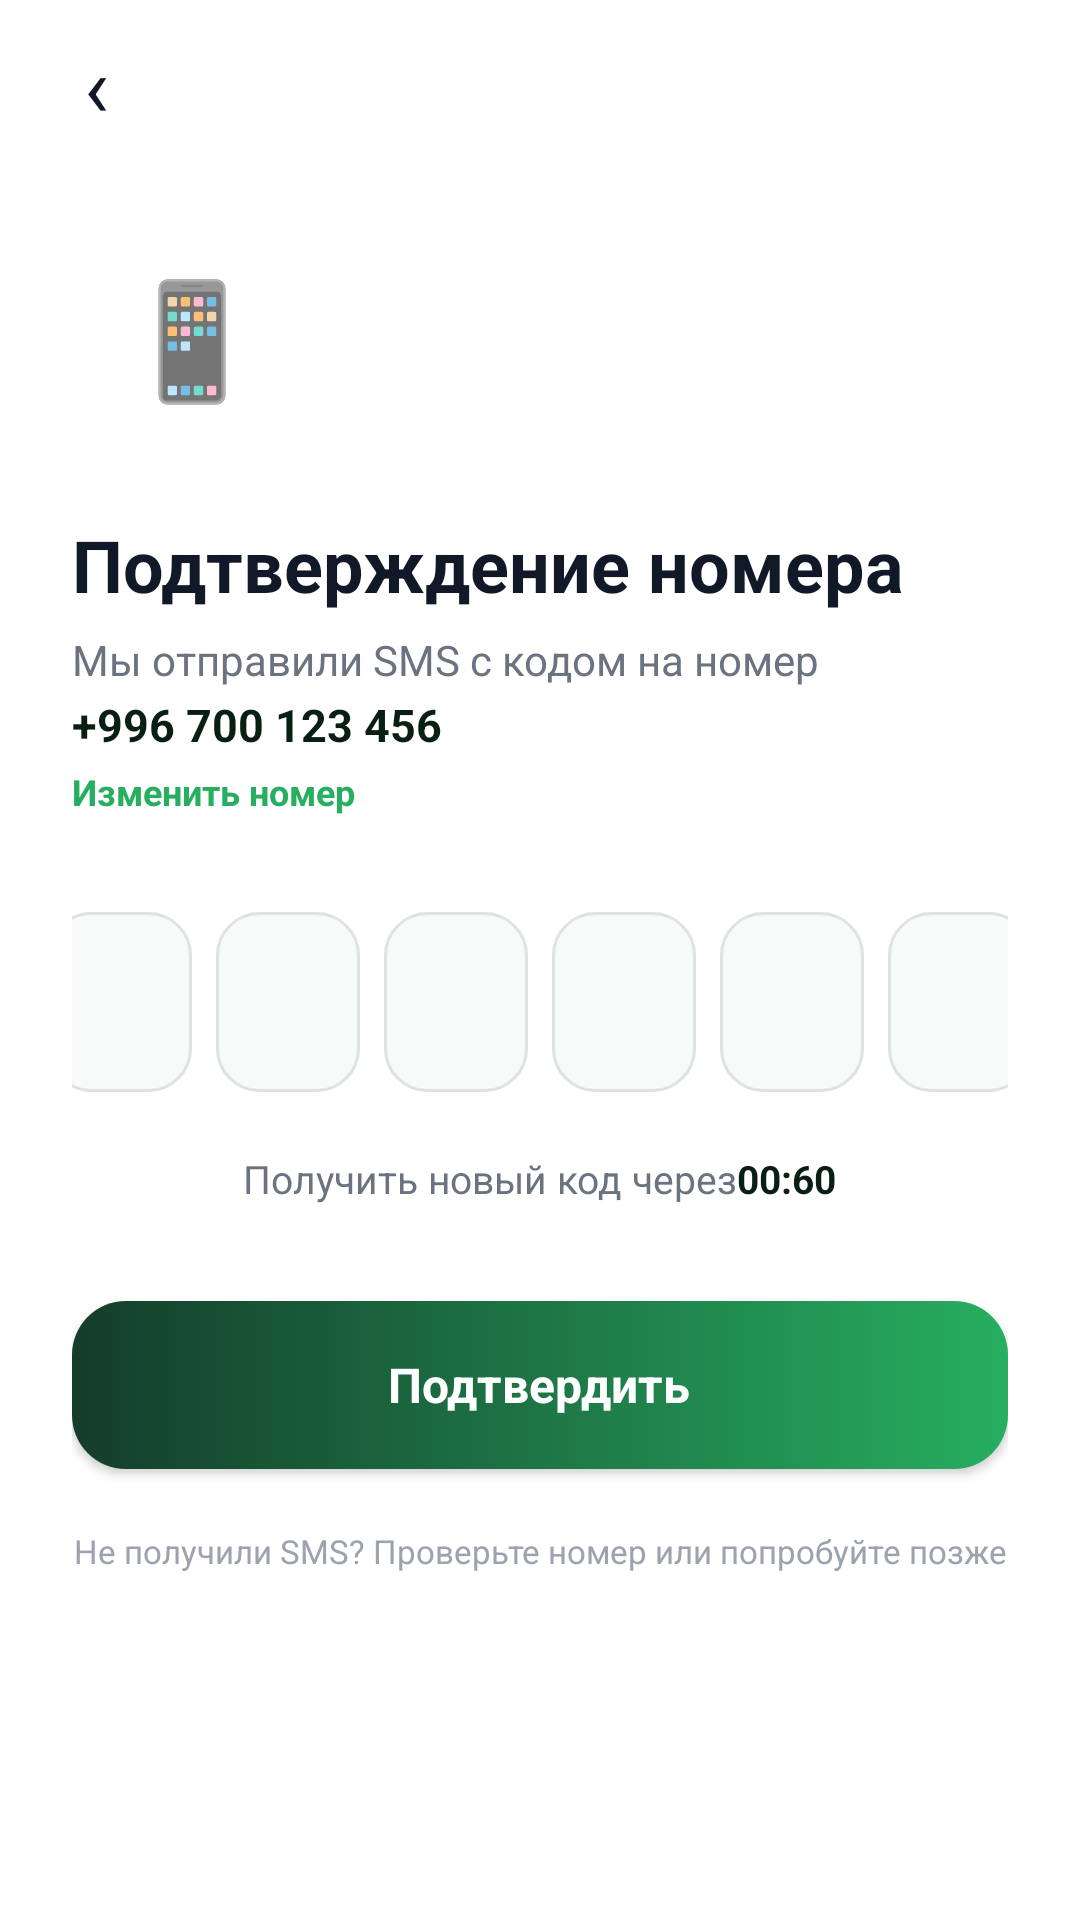

Here is an Android app screen rendered from its layout file. Give the layout XML and the strings, colors and styles it references.
<!-- AndroidManifest.xml: activity theme Theme.Farme.Auth -->
<!-- res/layout/activity_otp.xml -->
<?xml version="1.0" encoding="utf-8"?>
<LinearLayout xmlns:android="http://schemas.android.com/apk/res/android"
    android:layout_width="match_parent"
    android:layout_height="match_parent"
    android:orientation="vertical"
    android:background="#FFFFFF"
    android:fitsSystemWindows="true">

    
    <LinearLayout
        android:layout_width="match_parent"
        android:layout_height="56dp"
        android:orientation="horizontal"
        android:gravity="center_vertical"
        android:paddingHorizontal="12dp">
        <TextView
            android:id="@+id/btnBack"
            android:layout_width="40dp"
            android:layout_height="40dp"
            android:gravity="center"
            android:text="‹"
            android:textSize="28sp"
            android:textColor="#111827"
            android:clickable="true"
            android:focusable="true"/>
    </LinearLayout>

    <ScrollView
        android:layout_width="match_parent"
        android:layout_height="0dp"
        android:layout_weight="1"
        android:scrollbars="none"
        android:overScrollMode="never">

        <LinearLayout
            android:layout_width="match_parent"
            android:layout_height="wrap_content"
            android:orientation="vertical"
            android:paddingHorizontal="24dp"
            android:paddingTop="16dp"
            android:paddingBottom="40dp">

            
            <FrameLayout
                android:layout_width="80dp"
                android:layout_height="80dp"
                android:background="@drawable/bg_logo_circle_light"
                android:layout_marginBottom="20dp">
                <TextView
                    android:layout_width="wrap_content"
                    android:layout_height="wrap_content"
                    android:layout_gravity="center"
                    android:text="📱"
                    android:textSize="38sp"/>
            </FrameLayout>

            <TextView
                android:layout_width="wrap_content"
                android:layout_height="wrap_content"
                android:text="@string/otp_title"
                android:textSize="24sp"
                android:textColor="#111827"
                android:textStyle="bold"
                android:layout_marginBottom="6dp"/>

            <TextView
                android:layout_width="wrap_content"
                android:layout_height="wrap_content"
                android:text="@string/otp_subtitle"
                android:textSize="14sp"
                android:textColor="#6B7280"/>

            <TextView
                android:id="@+id/tvOtpPhone"
                android:layout_width="wrap_content"
                android:layout_height="wrap_content"
                android:text="+996 700 123 456"
                android:textSize="15sp"
                android:textColor="#0A1F14"
                android:textStyle="bold"
                android:layout_marginTop="2dp"
                android:layout_marginBottom="4dp"/>

            <TextView
                android:id="@+id/btnChangePhone"
                android:layout_width="wrap_content"
                android:layout_height="wrap_content"
                android:text="@string/btn_change_number"
                android:textSize="12sp"
                android:textColor="#27AE60"
                android:textStyle="bold"
                android:layout_marginBottom="32dp"
                android:clickable="true"
                android:focusable="true"/>

            
            <LinearLayout
                android:layout_width="match_parent"
                android:layout_height="wrap_content"
                android:orientation="horizontal"
                android:gravity="center"
                android:layout_marginBottom="20dp">

                <EditText
                    android:id="@+id/otp1"
                    android:layout_width="48dp"
                    android:layout_height="60dp"
                    android:gravity="center"
                    android:textSize="22sp"
                    android:textStyle="bold"
                    android:textColor="#111827"
                    android:inputType="number"
                    android:maxLength="1"
                    android:background="@drawable/bg_otp_box"
                    android:layout_marginEnd="8dp"
                    android:cursorVisible="false"/>

                <EditText
                    android:id="@+id/otp2"
                    android:layout_width="48dp"
                    android:layout_height="60dp"
                    android:gravity="center"
                    android:textSize="22sp"
                    android:textStyle="bold"
                    android:textColor="#111827"
                    android:inputType="number"
                    android:maxLength="1"
                    android:background="@drawable/bg_otp_box"
                    android:layout_marginEnd="8dp"
                    android:cursorVisible="false"/>

                <EditText
                    android:id="@+id/otp3"
                    android:layout_width="48dp"
                    android:layout_height="60dp"
                    android:gravity="center"
                    android:textSize="22sp"
                    android:textStyle="bold"
                    android:textColor="#111827"
                    android:inputType="number"
                    android:maxLength="1"
                    android:background="@drawable/bg_otp_box"
                    android:layout_marginEnd="8dp"
                    android:cursorVisible="false"/>

                <EditText
                    android:id="@+id/otp4"
                    android:layout_width="48dp"
                    android:layout_height="60dp"
                    android:gravity="center"
                    android:textSize="22sp"
                    android:textStyle="bold"
                    android:textColor="#111827"
                    android:inputType="number"
                    android:maxLength="1"
                    android:background="@drawable/bg_otp_box"
                    android:layout_marginEnd="8dp"
                    android:cursorVisible="false"/>

                <EditText
                    android:id="@+id/otp5"
                    android:layout_width="48dp"
                    android:layout_height="60dp"
                    android:gravity="center"
                    android:textSize="22sp"
                    android:textStyle="bold"
                    android:textColor="#111827"
                    android:inputType="number"
                    android:maxLength="1"
                    android:background="@drawable/bg_otp_box"
                    android:layout_marginEnd="8dp"
                    android:cursorVisible="false"/>

                <EditText
                    android:id="@+id/otp6"
                    android:layout_width="48dp"
                    android:layout_height="60dp"
                    android:gravity="center"
                    android:textSize="22sp"
                    android:textStyle="bold"
                    android:textColor="#111827"
                    android:inputType="number"
                    android:maxLength="1"
                    android:background="@drawable/bg_otp_box"
                    android:cursorVisible="false"/>
            </LinearLayout>

            <TextView
                android:id="@+id/tvOtpError"
                android:layout_width="match_parent"
                android:layout_height="wrap_content"
                android:textSize="13sp"
                android:textColor="#DC2626"
                android:gravity="center"
                android:layout_marginBottom="16dp"
                android:visibility="gone"/>

            
            <LinearLayout
                android:layout_width="match_parent"
                android:layout_height="wrap_content"
                android:orientation="horizontal"
                android:gravity="center"
                android:layout_marginBottom="32dp">

                <TextView
                    android:id="@+id/tvResendTimer"
                    android:layout_width="wrap_content"
                    android:layout_height="wrap_content"
                    android:text="@string/otp_resend_prefix"
                    android:textSize="13sp"
                    android:textColor="#6B7280"/>

                <TextView
                    android:id="@+id/tvTimerCount"
                    android:layout_width="wrap_content"
                    android:layout_height="wrap_content"
                    android:text="00:60"
                    android:textSize="13sp"
                    android:textColor="#0A1F14"
                    android:textStyle="bold"/>

                <TextView
                    android:id="@+id/btnResend"
                    android:layout_width="wrap_content"
                    android:layout_height="wrap_content"
                    android:text="@string/btn_resend_code"
                    android:textSize="13sp"
                    android:textColor="#27AE60"
                    android:textStyle="bold"
                    android:visibility="gone"
                    android:clickable="true"
                    android:focusable="true"/>
            </LinearLayout>

            
            <LinearLayout
                android:id="@+id/btnVerify"
                android:layout_width="match_parent"
                android:layout_height="56dp"
                android:orientation="horizontal"
                android:gravity="center"
                android:background="@drawable/bg_btn_primary_premium"
                android:elevation="2dp"
                android:clickable="true"
                android:focusable="true">

                <ProgressBar
                    android:id="@+id/pbVerify"
                    android:layout_width="22dp"
                    android:layout_height="22dp"
                    android:indeterminateTint="#FFFFFF"
                    android:layout_marginEnd="10dp"
                    android:visibility="gone"/>

                <TextView
                    android:layout_width="wrap_content"
                    android:layout_height="wrap_content"
                    android:text="@string/btn_confirm"
                    android:textSize="16sp"
                    android:textColor="#FFFFFF"
                    android:textStyle="bold"/>
            </LinearLayout>

            <TextView
                android:layout_width="match_parent"
                android:layout_height="wrap_content"
                android:text="@string/otp_not_received_hint"
                android:textSize="11sp"
                android:textColor="#9CA3AF"
                android:gravity="center"
                android:layout_marginTop="20dp"/>
        </LinearLayout>
    </ScrollView>
</LinearLayout>
<!-- resources referenced by this layout -->
<resources>
  <!-- drawable bg_btn_primary_premium (drawable) -->
  <?xml version="1.0" encoding="utf-8"?>
  <selector xmlns:android="http://schemas.android.com/apk/res/android">
  
      <item android:state_pressed="true">
          <shape>
              <solid android:color="#1F8C4C"/>
              <corners android:radius="18dp"/>
          </shape>
      </item>
  
      <item>
          <shape>
              <gradient
                  android:startColor="#143D2B"
                  android:endColor="#27AE60"
                  android:angle="0"/>
              <corners android:radius="18dp"/>
          </shape>
      </item>
  
  </selector>
  <!-- drawable bg_otp_box (drawable) -->
  <?xml version="1.0" encoding="utf-8"?>
  <selector xmlns:android="http://schemas.android.com/apk/res/android">
  
      <item android:state_selected="true">
          <shape>
              <solid android:color="#FFFFFF"/>
              <stroke
                  android:width="2dp"
                  android:color="#27AE60"/>
              <corners android:radius="14dp"/>
          </shape>
      </item>
  
      <item>
          <shape>
              <solid android:color="#F8FAF9"/>
              <stroke
                  android:width="1dp"
                  android:color="#DDE4DF"/>
              <corners android:radius="14dp"/>
          </shape>
      </item>
  
  </selector>
  <string name="btn_change_number">Изменить номер</string>
  <string name="btn_confirm">Подтвердить</string>
  <string name="btn_resend_code">Отправить код повторно</string>
  <string name="otp_not_received_hint">Не получили SMS? Проверьте номер или попробуйте позже</string>
  <string name="otp_resend_prefix">Получить новый код через </string>
  <string name="otp_subtitle">Мы отправили SMS с кодом на номер</string>
  <string name="otp_title">Подтверждение номера</string>
  <style name="Theme.Farme.Auth" parent="Theme.Farme">
          <item name="android:windowBackground">@color/bg_card</item>
          <item name="android:statusBarColor">@color/green_primary</item>
      </style>
  <style name="Theme.Farme" parent="Theme.AppCompat.DayNight.NoActionBar">
          <item name="colorPrimary">@color/green_primary</item>
          <item name="colorPrimaryDark">@color/green_dark</item>
          <item name="colorAccent">@color/orange_accent</item>
          <item name="android:statusBarColor">@color/green_primary</item>
          <item name="android:windowLightStatusBar">false</item>
          <item name="android:windowBackground">@color/bg_screen</item>
          <item name="buttonStyle">@style/AppButtonStyle</item>
          <item name="materialButtonStyle">@style/AppButtonStyle</item>
      </style>
  <color name="bg_card">#FFFFFF</color>
  <color name="green_primary">#2D6A4F</color>
  <color name="green_dark">#1B4332</color>
  <color name="orange_accent">#F4A261</color>
  <color name="bg_screen">#F4F7F5</color>
  <style name="AppButtonStyle" parent="Widget.AppCompat.Button">
          <item name="android:backgroundTint">@null</item>
          <item name="android:stateListAnimator">@null</item>
          <item name="android:textAllCaps">false</item>
      </style>
</resources>
